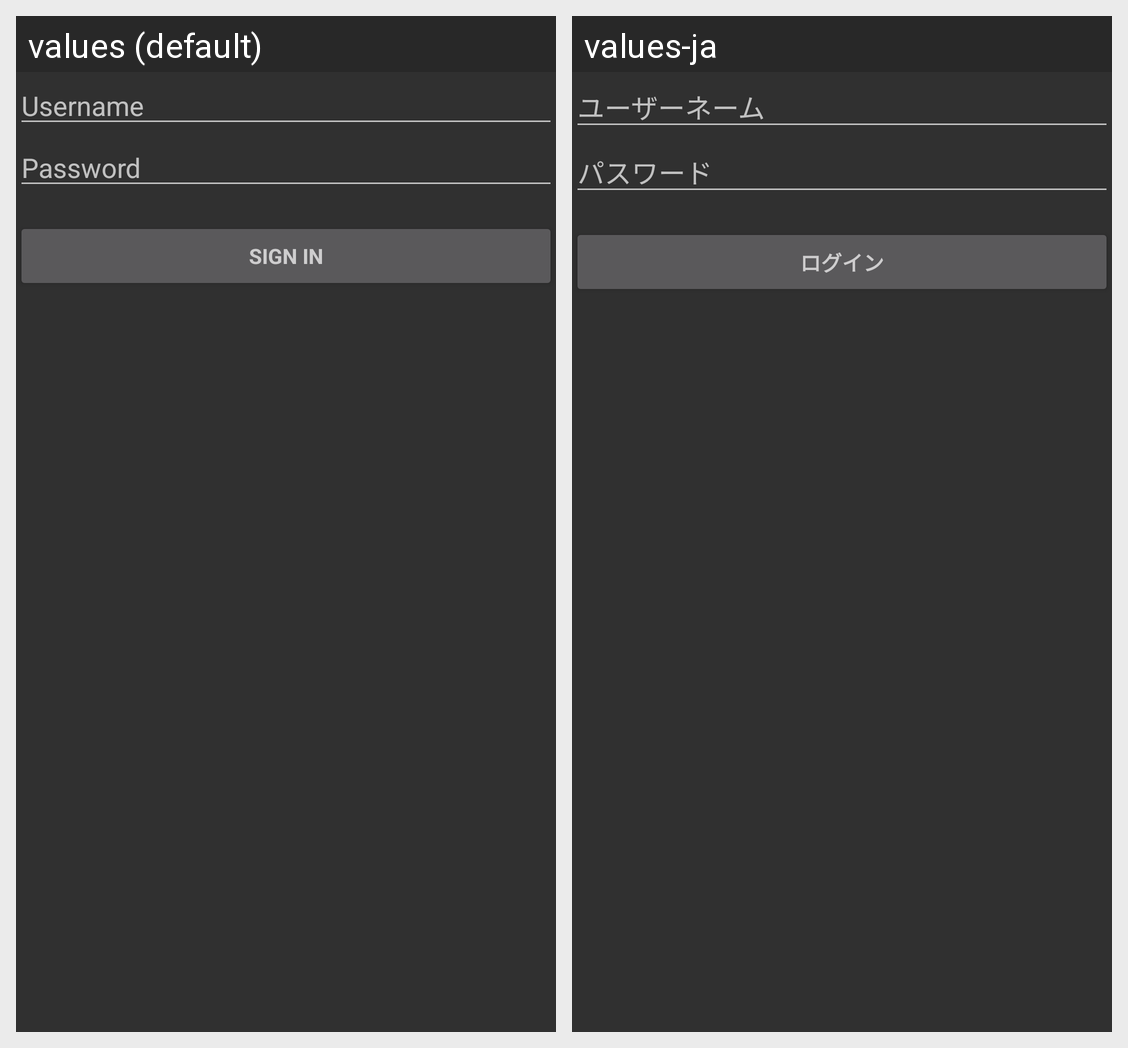

Here is an Android app screen in its default locale and in the app's own translations. Write out the translated-string differences for the strings that appear on this screen.
Android screen res/layout/login.xml rendered under 2 locales, left to right: values (default), values-ja. Device: Nexus 5 (rendered at 1080×1920; each locale shown at half size, 540×960, under a caption strip naming it); theme Theme.AppCompat.
Strings drawn on this screen, with the default value and each locale's value (text and hints the layout hard-codes, and strings that could not be matched under every locale, appear in the picture but are not listed):

prompt_username
  values: Username
  values-ja: ユーザーネーム

prompt_password
  values: Password
  values-ja: パスワード

action_sign_in_short
  values: Sign In
  values-ja: ログイン
